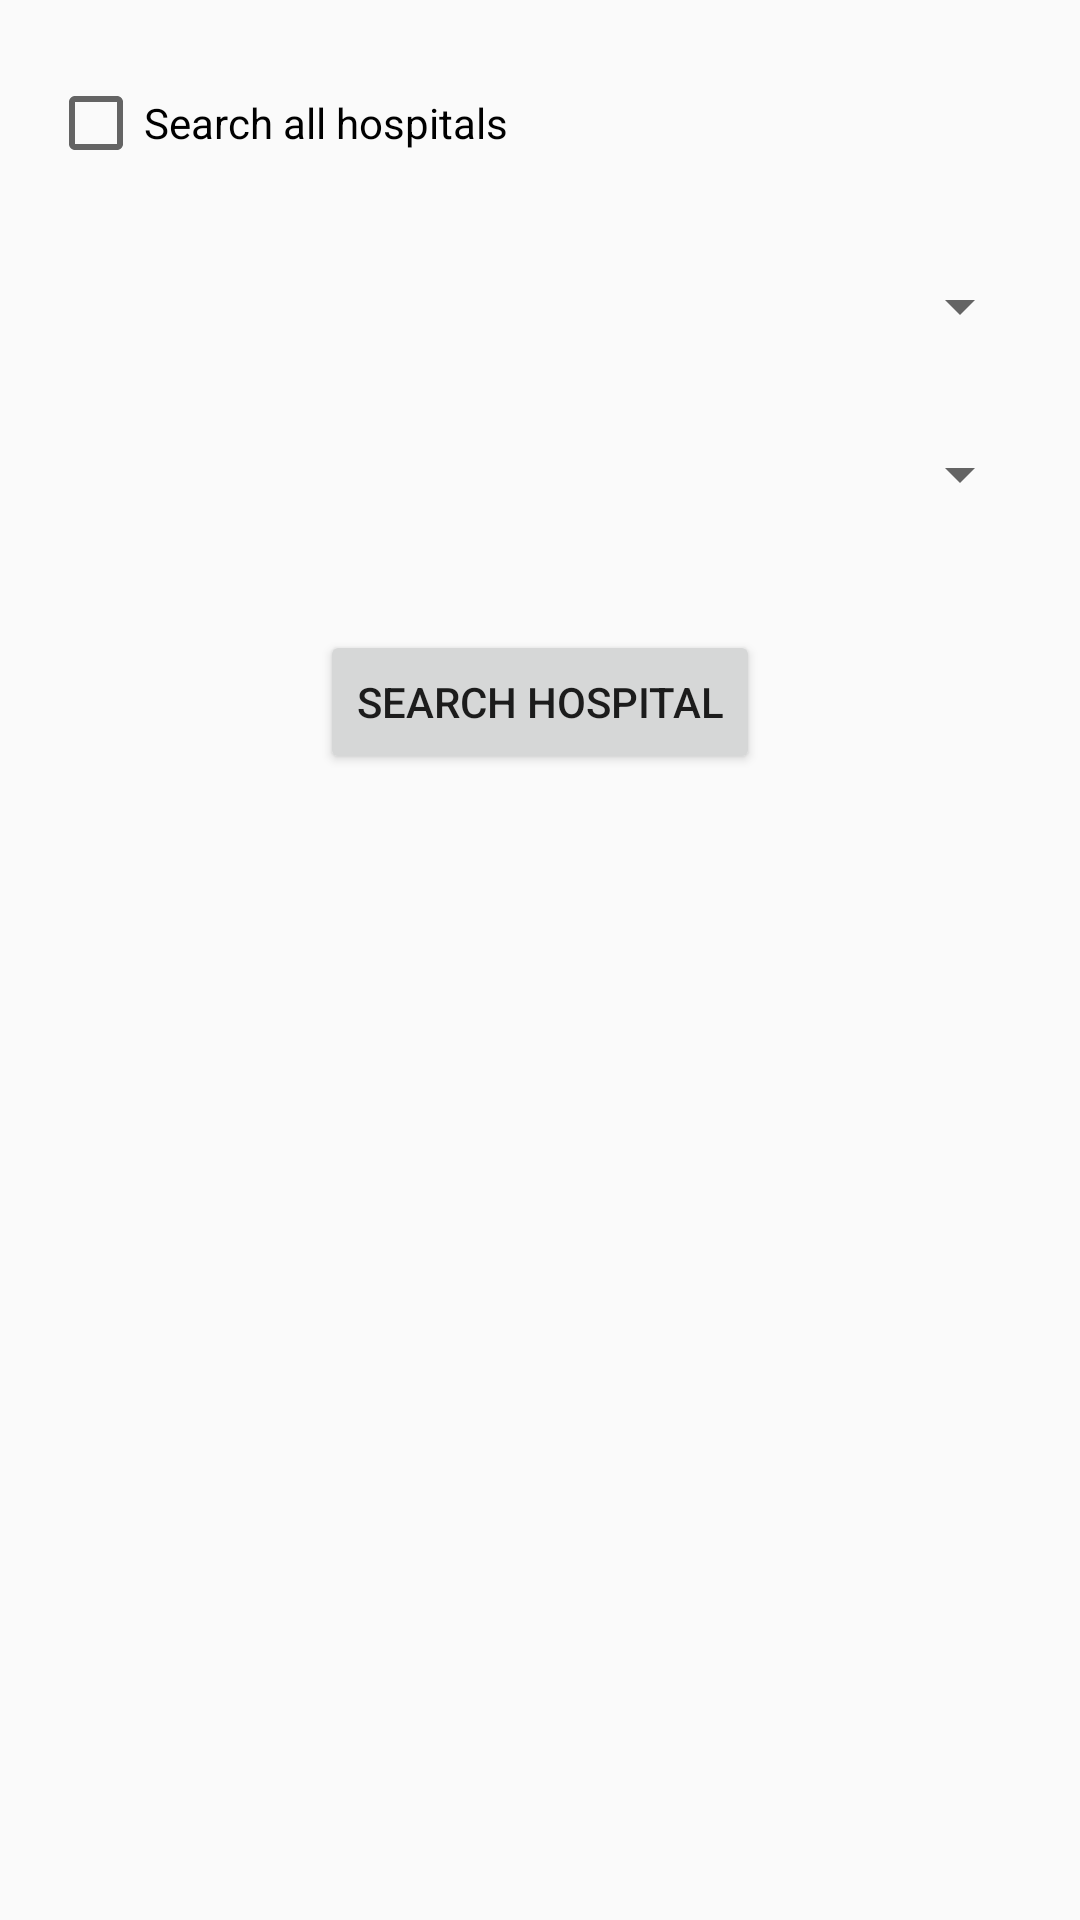

Layout XML and referenced resources for this Android screen:
<!-- AndroidManifest.xml: application theme AppTheme -->
<!-- res/layout/activity_search_hospital.xml -->
<?xml version="1.0" encoding="utf-8"?>
<androidx.constraintlayout.widget.ConstraintLayout xmlns:android="http://schemas.android.com/apk/res/android"
    xmlns:app="http://schemas.android.com/apk/res-auto"
    xmlns:tools="http://schemas.android.com/tools"
    android:layout_width="match_parent"
    android:layout_height="match_parent"
    tools:context=".SearchHospital">

    <Spinner
        android:id="@+id/spnState"
        android:layout_width="0dp"
        android:layout_height="40sp"
        android:layout_marginStart="16dp"
        android:layout_marginLeft="16dp"
        android:layout_marginTop="16dp"
        android:layout_marginEnd="16dp"
        android:layout_marginRight="16dp"
        app:layout_constraintEnd_toEndOf="parent"
        app:layout_constraintHorizontal_bias="0.0"
        app:layout_constraintStart_toStartOf="parent"
        app:layout_constraintTop_toBottomOf="@+id/chkAllSearch" />

    <Spinner
        android:id="@+id/spnDistrict"
        android:layout_width="0dp"
        android:layout_height="40sp"
        android:layout_marginStart="16dp"
        android:layout_marginLeft="16dp"
        android:layout_marginTop="16dp"
        android:layout_marginEnd="16dp"
        android:layout_marginRight="16dp"
        app:layout_constraintEnd_toEndOf="parent"
        app:layout_constraintStart_toStartOf="parent"
        app:layout_constraintTop_toBottomOf="@+id/spnState" />

    <Button
        android:id="@+id/btnSearch"
        android:layout_width="wrap_content"
        android:layout_height="wrap_content"
        android:layout_marginStart="16dp"
        android:layout_marginLeft="16dp"
        android:layout_marginTop="32dp"
        android:layout_marginEnd="16dp"
        android:layout_marginRight="16dp"
        android:text="Search Hospital"
        app:layout_constraintEnd_toEndOf="parent"
        app:layout_constraintStart_toStartOf="parent"
        app:layout_constraintTop_toBottomOf="@+id/spnDistrict" />

    <CheckBox
        android:id="@+id/chkAllSearch"
        android:layout_width="wrap_content"
        android:layout_height="50sp"
        android:layout_marginStart="16dp"
        android:layout_marginLeft="16dp"
        android:layout_marginTop="16dp"
        android:text="Search all hospitals"
        app:layout_constraintStart_toStartOf="parent"
        app:layout_constraintTop_toTopOf="parent" />

</androidx.constraintlayout.widget.ConstraintLayout>
<!-- resources referenced by this layout -->
<resources>
  <style name="AppTheme" parent="Theme.AppCompat.Light.NoActionBar">
          
          <item name="colorPrimary">@color/colorPrimary</item>
          <item name="colorPrimaryDark">@color/colorPrimaryDark</item>
          <item name="colorAccent">@color/colorAccent</item>
      </style>
  <color name="colorPrimary">#F90808</color>
  <color name="colorPrimaryDark">#0A0000</color>
  <color name="colorAccent">#E73131</color>
</resources>
